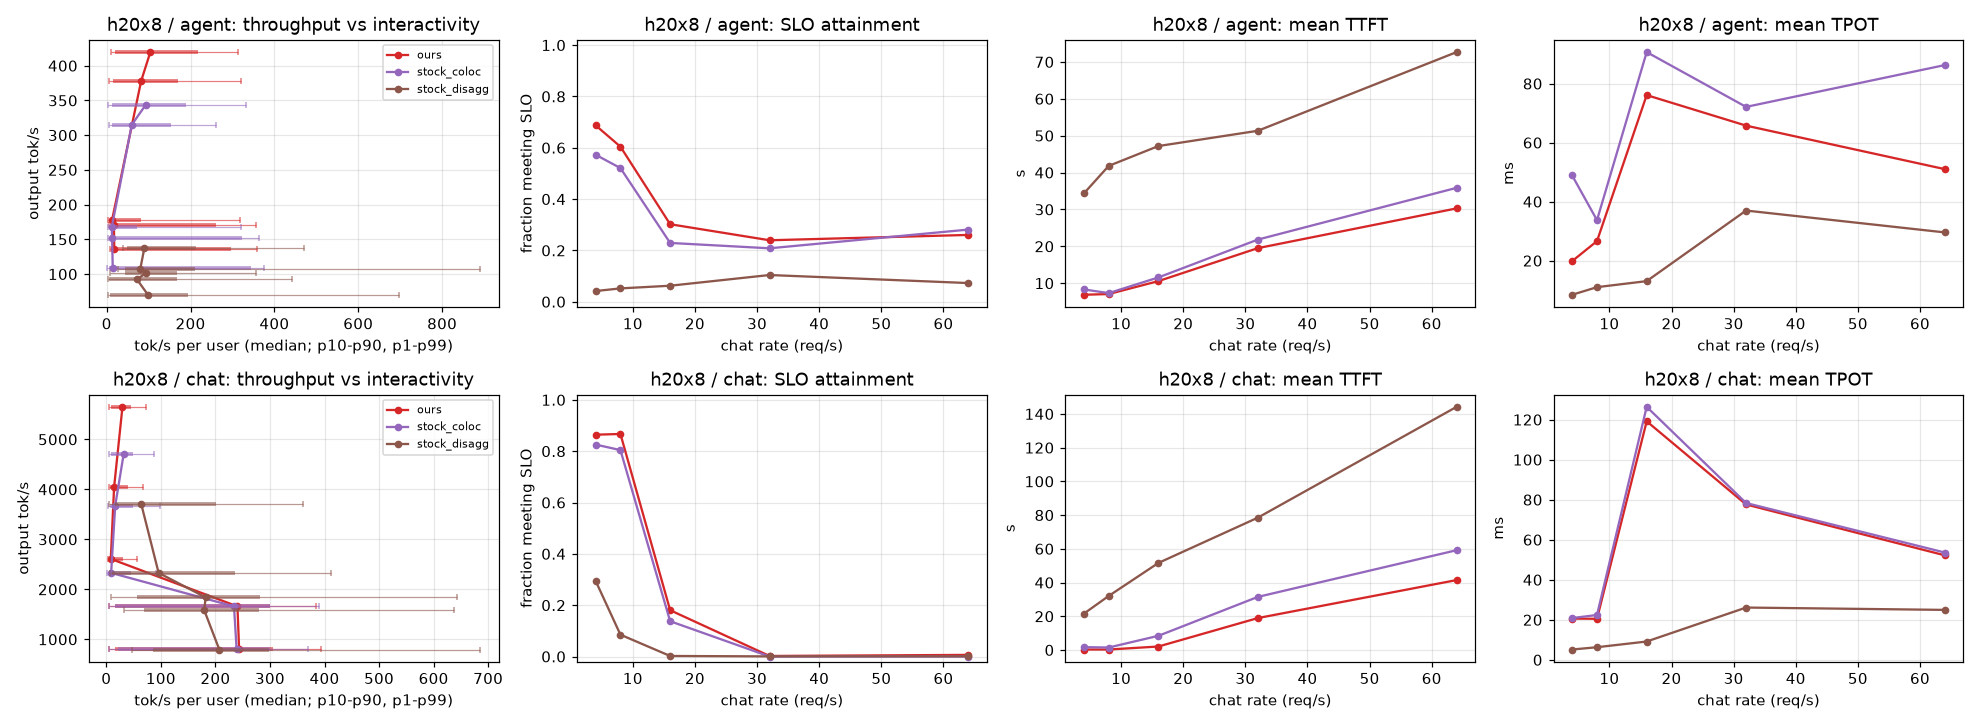

The data file committed next to this chart (first rows):
workload, rate, arm, stream, n, duration_s, out_tok_s, user_tok_s_median, user_tok_s_p1, user_tok_s_p10, user_tok_s_p90, user_tok_s_p99, burst_frac, ttft_mean_ms, ttft_p99_ms, tpot_mean_ms, itl_p99_ms, tokens_per_verify, slo_ttft_ms, slo_tpot_ms, slo_attain, goodput_req_s, accept_rate
h20x8, 16.0, ours, agent, 96, 208.8, 178.4, 12.9, 4.04, 8.26, 81.98, 317.4, 0.0, 10567, 32118, 76.1, 322.0, 3.447, 10000, 80.0, 0.3021, 0.139, 0.8156
h20x8, 16.0, ours, chat, 2400, 192.7, 2609, 8.17, 3.27, 5.15, 30.91, 56.24, 0.0, 2066, 16004, 119.2, 528.2, 2.056, 2000, 50.0, 0.1804, 2.247, 0.3521
h20x8, 16.0, stock_coloc, agent, 96, 221.4, 168.2, 12.19, 3.14, 5.97, 71.99, 320.8, 0.0, 11562, 33733, 90.68, 324.1, 3.669, 10000, 80.0, 0.2292, 0.099, 0.8898
h20x8, 16.0, stock_coloc, chat, 2400, 215.8, 2329, 8.78, 1.79, 4.82, 44.84, 91.12, 0.0, 8415, 32178, 126.4, 1638, 2.076, 2000, 50.0, 0.1375, 1.529, 0.3588
h20x8, 16.0, stock_disagg, agent, 96, 366.1, 101.7, 94.55, 8.35, 44.64, 168.7, 355.9, 0.2396, 47190, 107750, 13.06, 50.7, 1.195, 10000, 80.0, 0.0625, 0.016, 0.0651
h20x8, 16.0, stock_disagg, chat, 2400, 273.3, 1840, 181.9, 8.64, 56.21, 280.9, 642.7, 0.1579, 51634, 114121, 9.16, 77.5, 2.078, 2000, 50.0, 0.0021, 0.018, 0.3592
h20x8, 32.0, ours, agent, 96, 219.1, 170.0, 17.14, 6.36, 10.02, 260.4, 356.5, 0.0, 19503, 65972, 65.76, 211.2, 3.636, 10000, 80.0, 0.2396, 0.105, 0.8787
h20x8, 32.0, ours, chat, 3840, 199.6, 4042, 14.22, 4.04, 7.34, 40.51, 67.43, 0.0, 18931, 54883, 77.63, 441.4, 2.073, 2000, 50.0, 0.0021, 0.04, 0.3575
h20x8, 32.0, stock_coloc, agent, 96, 244.6, 152.3, 12.75, 2.9, 7.45, 322.5, 363.7, 0.0, 21821, 65710, 72.11, 307.0, 3.479, 10000, 80.0, 0.2083, 0.082, 0.8264
h20x8, 32.0, stock_coloc, chat, 3840, 219.6, 3675, 16.29, 3.28, 6.67, 48.11, 97.98, 0.0003, 31484, 85757, 78.33, 494.9, 2.088, 2000, 50.0, 0.0, 0.0, 0.3628
h20x8, 32.0, stock_disagg, agent, 96, 402.5, 92.5, 71.89, 3.75, 4.64, 166.7, 442.3, 0.1667, 51328, 206515, 36.98, 293.2, 1.202, 10000, 80.0, 0.1042, 0.025, 0.0672
h20x8, 32.0, stock_disagg, chat, 3840, 346.4, 2329, 95.86, 5.82, 10.32, 236, 412.2, 0.0641, 78471, 220896, 26.12, 271.2, 2.085, 2000, 50.0, 0.0005, 0.006, 0.3616
h20x8, 4.0, ours, agent, 96, 88.78, 419.6, 104, 9.23, 19.0, 216.5, 312.9, 0.0, 6863, 25726, 19.84, 185.3, 3.621, 10000, 80.0, 0.6875, 0.743, 0.8737
h20x8, 4.0, ours, chat, 1200, 304.7, 797.9, 243.4, 4.27, 16.12, 305.4, 394.2, 0.0, 286.8, 6950, 20.62, 347.2, 2.05, 2000, 50.0, 0.8642, 3.403, 0.3499
h20x8, 4.0, stock_coloc, agent, 96, 108.5, 343.4, 92.61, 2.16, 12.66, 188.6, 331.2, 0.0, 8308, 29348, 48.88, 227.4, 3.504, 10000, 80.0, 0.5729, 0.507, 0.8346
h20x8, 4.0, stock_coloc, chat, 1200, 304.7, 798.0, 238.9, 4.77, 20.8, 300.5, 370.6, 0.0, 1697, 25142, 20.88, 219.2, 2.053, 2000, 50.0, 0.8258, 3.252, 0.351
h20x8, 4.0, stock_disagg, agent, 96, 271.5, 137.2, 89.65, 39.56, 48.51, 213.2, 469.4, 0.2604, 34338, 85370, 8.44, 34.1, 1.201, 10000, 80.0, 0.0417, 0.015, 0.0671
h20x8, 4.0, stock_disagg, chat, 1200, 305.3, 796.4, 207.1, 47.31, 86.29, 298.1, 685, 0.185, 21546, 80055, 5.16, 24.6, 2.077, 2000, 50.0, 0.295, 1.159, 0.3589
h20x8, 64.0, ours, agent, 96, 273.7, 136.1, 17.91, 6.7, 10.52, 295.6, 357.9, 0.0, 30285, 103477, 51.01, 282.5, 3.495, 10000, 80.0, 0.2604, 0.091, 0.8316
h20x8, 64.0, ours, chat, 7680, 277.6, 5650, 29.57, 4.62, 9.44, 45.75, 73.54, 0.0016, 41470, 101857, 52.2, 371.5, 2.061, 2000, 50.0, 0.0063, 0.173, 0.3538
h20x8, 64.0, stock_coloc, agent, 96, 341.4, 109.1, 14.35, 1.38, 5.74, 344.8, 376.2, 0.0, 35859, 133100, 86.28, 316.3, 3.454, 10000, 80.0, 0.2812, 0.079, 0.8181
h20x8, 64.0, stock_coloc, chat, 7680, 333.4, 4705, 31.76, 4.02, 8.72, 49.54, 86.96, 0.0007, 59177, 111559, 53.6, 331.0, 2.083, 2000, 50.0, 0.0, 0.0, 0.3609
h20x8, 64.0, stock_disagg, agent, 96, 530.6, 70.2, 98.24, 4.05, 6.94, 194.1, 696.1, 0.1562, 72664, 280181, 29.57, 298.9, 1.202, 10000, 80.0, 0.0729, 0.013, 0.0673
h20x8, 64.0, stock_disagg, chat, 7680, 422.1, 3716, 63.74, 5.69, 15.15, 200.7, 360.1, 0.0452, 144203, 277588, 24.95, 263.5, 2.074, 2000, 50.0, 0.0007, 0.012, 0.3579
h20x8, 8.0, ours, agent, 96, 98.56, 378.0, 82.07, 6.1, 14.05, 169.1, 320.8, 0.0, 7057, 23588, 26.62, 196.6, 3.484, 10000, 80.0, 0.6042, 0.589, 0.8282
h20x8, 8.0, ours, chat, 2400, 303.1, 1659, 240.3, 4.12, 16.48, 300, 384.3, 0.0, 286.8, 6455, 20.5, 317.8, 2.058, 2000, 50.0, 0.8671, 6.866, 0.3527
h20x8, 8.0, stock_coloc, agent, 96, 118.2, 315.0, 59.8, 4.77, 11.69, 154, 259.8, 0.0, 7310, 23857, 33.72, 259.5, 3.469, 10000, 80.0, 0.5208, 0.423, 0.8229
h20x8, 8.0, stock_coloc, chat, 2400, 303, 1659, 234, 4.52, 15.22, 299.5, 389.6, 0.0, 1474, 18596, 22.4, 242.0, 2.06, 2000, 50.0, 0.8042, 6.369, 0.3534
h20x8, 8.0, stock_disagg, agent, 96, 346.5, 107.5, 80.05, 25.85, 43.1, 211.2, 890.4, 0.1771, 41807, 80829, 11.02, 47.9, 1.198, 10000, 80.0, 0.0521, 0.014, 0.0661
h20x8, 8.0, stock_disagg, chat, 2400, 318.2, 1580, 179.6, 33.0, 69.13, 280.5, 638, 0.1767, 32054, 77653, 6.3, 32.2, 2.079, 2000, 50.0, 0.085, 0.641, 0.3598
